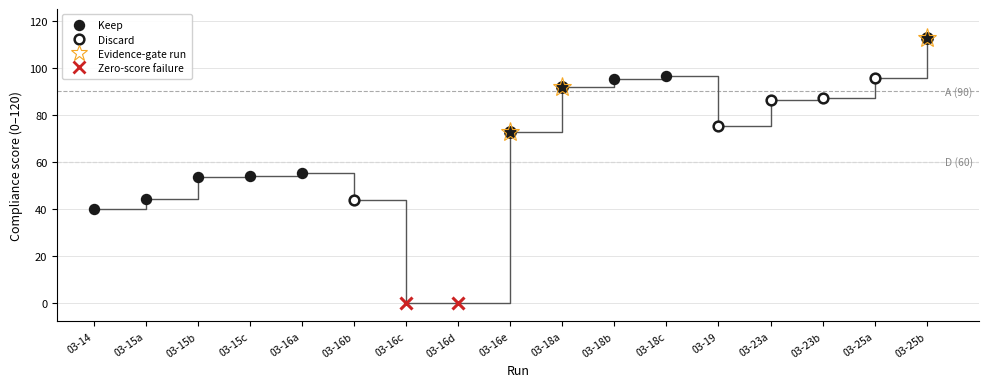

Recreate this plot in Python. (Note: this script raises an exception after producing the figure.)
"""
render_trajectory.py — 17-run compliance score trajectory figure for §7.
Data source: experiments.tsv rows 1-17 (c9839a8 → e7742a7).
Reproducible: python3 assets/render_trajectory.py
"""

import matplotlib
matplotlib.use("Agg")
import matplotlib.pyplot as plt
import matplotlib.lines as mlines

# ---------------------------------------------------------------------------
# Data — 17 runs in chronological order (top-to-bottom of experiments.tsv)
# ---------------------------------------------------------------------------
runs = [
    # (label,       commit,    score,  status,    evidence_gate, zero_score)
    ("03-14",    "c9839a8",  39.8,  "keep",    False, False),
    ("03-15a",   "67f6e9f",  44.2,  "keep",    False, False),
    ("03-15b",   "2875817",  53.5,  "keep",    False, False),
    ("03-15c",   "cb0026d",  54.1,  "keep",    False, False),
    ("03-16a",   "90476dd",  55.1,  "keep",    False, False),
    ("03-16b",   "26a911d",  43.9,  "discard", False, False),
    ("03-16c",   "0283ad5",   0.0,  "discard", False, True),
    ("03-16d",   "e26a927",   0.0,  "discard", False, True),
    ("03-16e",   "63ad8c3",  72.7,  "keep",    True,  False),
    ("03-18a",   "c6f6aad",  91.9,  "keep",    True,  False),
    ("03-18b",   "3466a39",  95.3,  "keep",    False, False),
    ("03-18c",   "087dc7b",  96.7,  "keep",    False, False),
    ("03-19",    "3bc52b2",  75.4,  "discard", False, False),
    ("03-23a",   "607e15d",  86.1,  "discard", False, False),
    ("03-23b",   "0296e79",  87.0,  "discard", False, False),
    ("03-25a",   "b237188",  95.8,  "discard", False, False),
    ("03-25b",   "e7742a7", 112.5,  "keep",    True,  False),
]

indices = list(range(1, len(runs) + 1))
labels  = [r[0] for r in runs]
scores  = [r[2] for r in runs]

# ---------------------------------------------------------------------------
# Figure setup
# ---------------------------------------------------------------------------
fig, ax = plt.subplots(figsize=(10, 4), dpi=150)

# Step connector across all points (discrete, not smoothed)
ax.step(indices, scores, where="post", color="#555555", linewidth=1.0, zorder=1)

# ---------------------------------------------------------------------------
# Plot points by category (shape-primary, color-secondary for monochrome safety)
# ---------------------------------------------------------------------------
for i, (label, commit, score, status, eg, zero) in enumerate(runs):
    x = i + 1

    if zero:
        # Zero-score pipeline failure: ×  (red, distinct)
        ax.plot(x, score, marker="x", markersize=9, markeredgewidth=2.2,
                color="#cc2222", linestyle="none", zorder=4)

    elif eg:
        # Evidence-gate-themed run: filled circle + star overlay
        ax.plot(x, score, marker="o", markersize=8, markeredgewidth=1.2,
                color="#1a1a1a", markerfacecolor="#1a1a1a", linestyle="none", zorder=3)
        # Star overlay (slightly larger, hollow, prominent)
        ax.plot(x, score, marker="*", markersize=14, markeredgewidth=0.8,
                color="#f5a623", markerfacecolor="none", linestyle="none", zorder=5)

    elif status == "keep":
        # Kept run: filled circle
        ax.plot(x, score, marker="o", markersize=7, markeredgewidth=1.2,
                color="#1a1a1a", markerfacecolor="#1a1a1a", linestyle="none", zorder=3)

    else:
        # Discarded run (non-zero): open circle
        ax.plot(x, score, marker="o", markersize=7, markeredgewidth=1.8,
                color="#1a1a1a", markerfacecolor="white", linestyle="none", zorder=3)

# ---------------------------------------------------------------------------
# Reference gridlines at D-threshold (60) and A-threshold (90)
# ---------------------------------------------------------------------------
ax.axhline(60,  color="#aaaaaa", linewidth=0.8, linestyle="--", zorder=0)
ax.axhline(90,  color="#aaaaaa", linewidth=0.8, linestyle="--", zorder=0)
ax.text(17.35, 60,  "D (60)",  va="center", ha="left", fontsize=7.5, color="#888888")
ax.text(17.35, 90,  "A (90)",  va="center", ha="left", fontsize=7.5, color="#888888")

# ---------------------------------------------------------------------------
# Axes and ticks
# ---------------------------------------------------------------------------
ax.set_xlim(0.3, 18.0)
ax.set_ylim(-8, 125)
ax.set_xticks(indices)
ax.set_xticklabels(labels, fontsize=7.5, rotation=35, ha="right")
ax.set_xlabel("Run", fontsize=9)
ax.set_ylabel("Compliance score (0–120)", fontsize=9)
ax.tick_params(axis="y", labelsize=8)

# Light grid on y only
ax.yaxis.grid(True, color="#e0e0e0", linewidth=0.6, zorder=0)
ax.set_axisbelow(True)

# Remove top/right spines for cleaner look
ax.spines["top"].set_visible(False)
ax.spines["right"].set_visible(False)

# ---------------------------------------------------------------------------
# Legend — compact, shape-primary
# ---------------------------------------------------------------------------
leg_keep    = mlines.Line2D([], [], marker="o", markersize=7, markeredgewidth=1.2,
                             color="#1a1a1a", markerfacecolor="#1a1a1a",
                             linestyle="none", label="Keep")
leg_discard = mlines.Line2D([], [], marker="o", markersize=7, markeredgewidth=1.8,
                             color="#1a1a1a", markerfacecolor="white",
                             linestyle="none", label="Discard")
leg_eg      = mlines.Line2D([], [], marker="*", markersize=12, markeredgewidth=0.8,
                             color="#f5a623", markerfacecolor="none",
                             linestyle="none", label="Evidence-gate run")
leg_zero    = mlines.Line2D([], [], marker="x", markersize=8, markeredgewidth=2.0,
                             color="#cc2222", linestyle="none",
                             label="Zero-score failure")

ax.legend(handles=[leg_keep, leg_discard, leg_eg, leg_zero],
          fontsize=7.5, framealpha=0.9, loc="upper left",
          borderpad=0.6, labelspacing=0.4)

# ---------------------------------------------------------------------------
# Save
# ---------------------------------------------------------------------------
plt.tight_layout()
out = "/Users/diego/Dev/non-toxic/bug_bounty/compliance-theater/assets/trajectory.png"
plt.savefig(out, dpi=150, bbox_inches="tight")
print(f"Saved: {out}")
